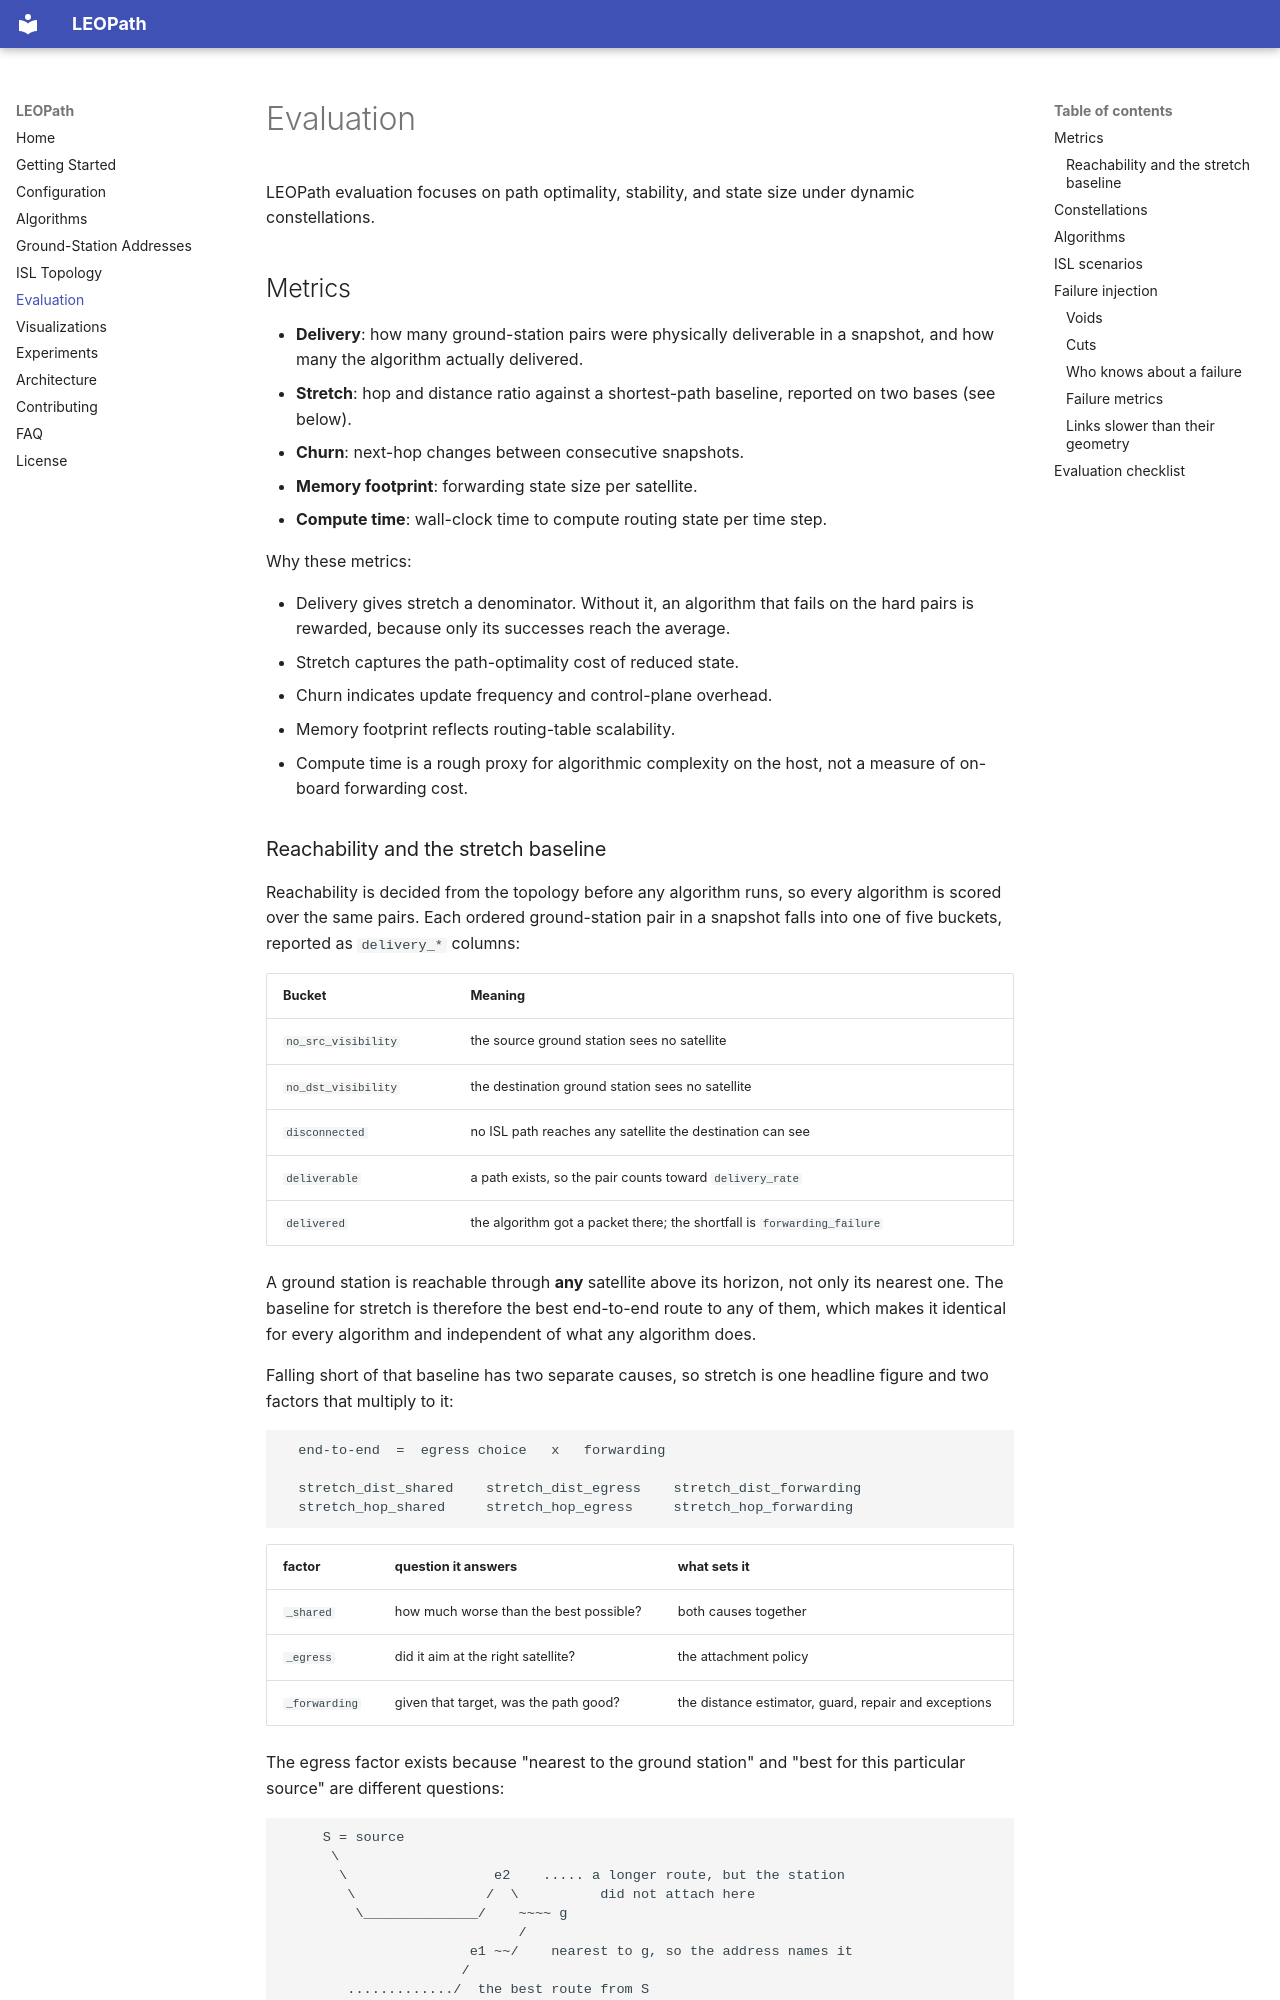

repository: Fundacio-i2CAT/LEOPath · page: evaluation/index.html · generator: mkdocs

# Evaluation

LEOPath evaluation focuses on path optimality, stability, and state size under dynamic constellations.

## Metrics

- **Delivery**: how many ground-station pairs were physically deliverable in a snapshot, and how many the algorithm actually delivered.
- **Stretch**: hop and distance ratio against a shortest-path baseline, reported on two bases (see below).
- **Churn**: next-hop changes between consecutive snapshots.
- **Memory footprint**: forwarding state size per satellite.
- **Compute time**: wall-clock time to compute routing state per time step.

Why these metrics:

- Delivery gives stretch a denominator. Without it, an algorithm that fails on the hard pairs is rewarded, because only its successes reach the average.
- Stretch captures the path-optimality cost of reduced state.
- Churn indicates update frequency and control-plane overhead.
- Memory footprint reflects routing-table scalability.
- Compute time is a rough proxy for algorithmic complexity on the host, not a measure of on-board forwarding cost.
